2-way image classification set "keras_recycling_model" from GitHub (seo2730/keras_recycling_model); label vocabulary: can, plastic.

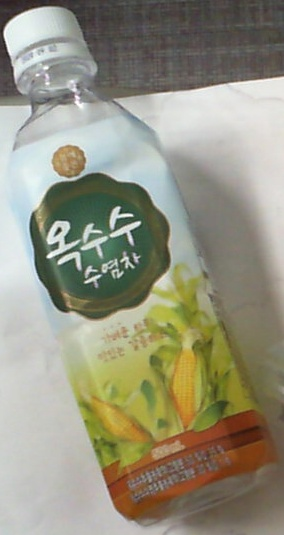
Label: plastic

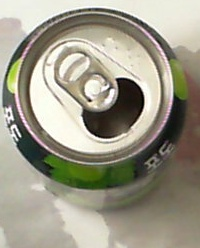
Label: can

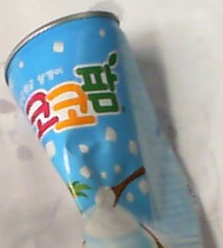
Label: can

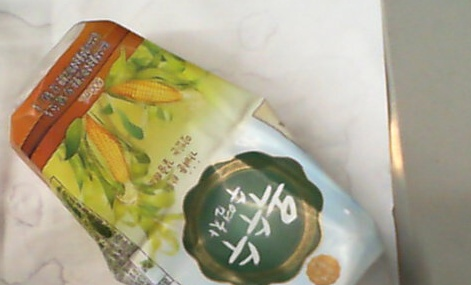
Label: plastic

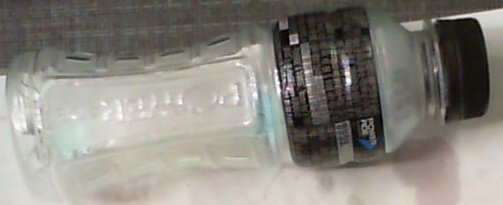
Label: plastic

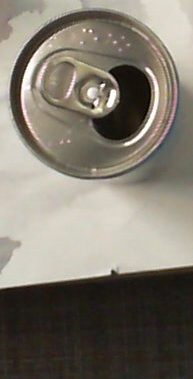
Label: can
